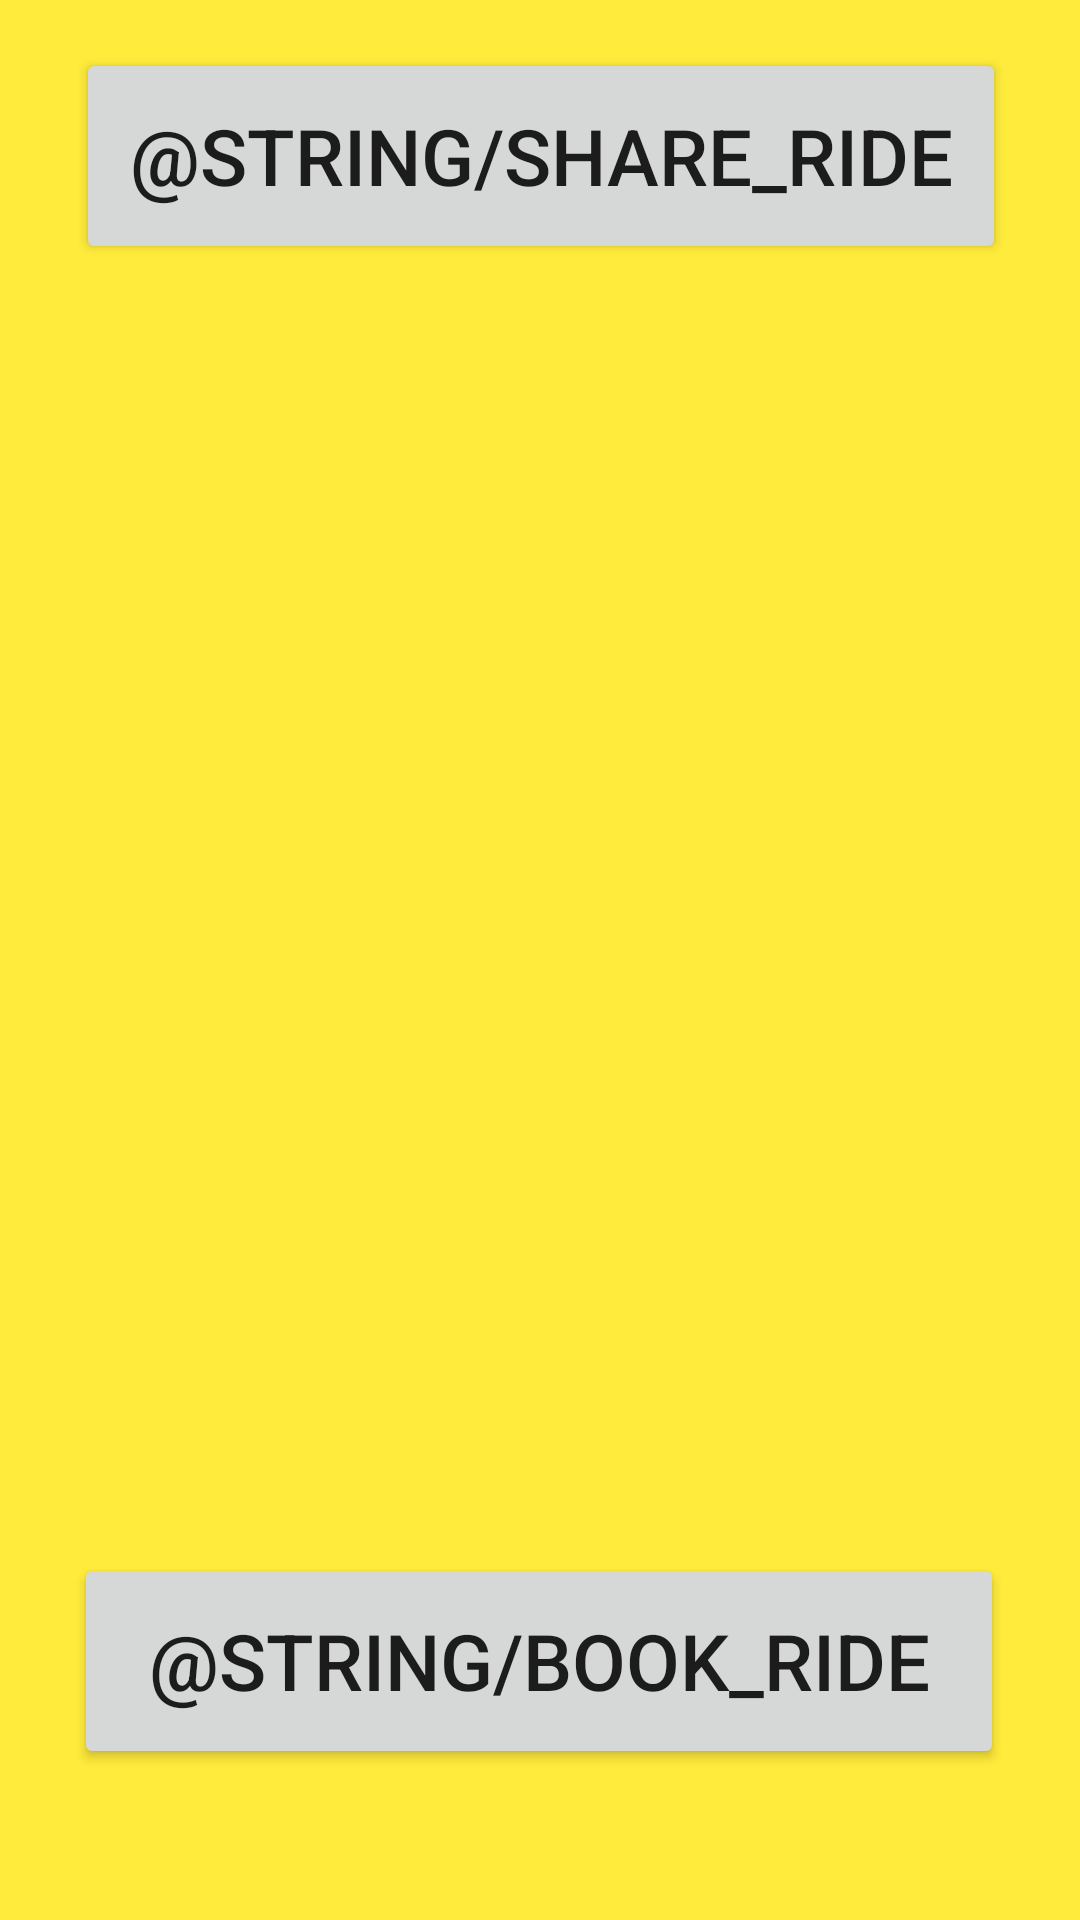

Reconstruct the res/layout file that produces this screen, plus the resources it refers to.
<!-- AndroidManifest.xml: application theme Theme.RideSharing -->
<!-- res/layout/activity_fair.xml -->
<?xml version="1.0" encoding="utf-8"?>
<androidx.constraintlayout.widget.ConstraintLayout
    xmlns:android="http://schemas.android.com/apk/res/android"
    xmlns:app="http://schemas.android.com/apk/res-auto"
    xmlns:tools="http://schemas.android.com/tools"
    android:layout_width="match_parent"
    android:layout_height="match_parent"
    android:background="#EFE26D"
    android:backgroundTint="#FFEB3B"
    android:gravity="center"
    android:orientation="vertical"
    android:padding="16dp">

    <Button
        android:id="@+id/BookRide"
        android:layout_width="310dp"
        android:layout_height="72dp"
        android:layout_alignParentTop="true"
        android:layout_alignParentBottom="true"
        android:layout_marginStart="12dp"
        android:layout_marginEnd="12dp"
        android:text="@string/book_ride"
        android:textSize="26sp"
        app:layout_constraintBottom_toBottomOf="parent"
        app:layout_constraintEnd_toEndOf="parent"
        app:layout_constraintHorizontal_bias="0.603"
        app:layout_constraintStart_toStartOf="parent"
        app:layout_constraintTop_toTopOf="parent"
        app:layout_constraintVertical_bias="0.936" />

    <TextView
        android:id="@+id/distance_textview"
        android:layout_width="264dp"
        android:layout_height="55dp"
        android:layout_alignParentStart="true"
        android:layout_alignParentEnd="true"
        android:layout_alignParentBottom="true"
        android:layout_marginStart="44dp"
        android:layout_marginEnd="44dp"
        android:layout_marginBottom="30dp"
        android:textAlignment="center"
        android:textSize="25sp"
        android:textStyle="bold"
        app:layout_constraintBottom_toTopOf="@+id/fare_textview"
        app:layout_constraintEnd_toEndOf="parent"
        app:layout_constraintStart_toStartOf="parent"
        tools:text="Distance: 10 km" />

    <TextView
        android:id="@+id/fare_textview"
        android:layout_width="220dp"
        android:layout_height="51dp"
        android:layout_alignParentStart="true"
        android:layout_alignParentEnd="true"
        android:layout_alignParentBottom="true"
        android:layout_marginStart="44dp"
        android:layout_marginEnd="44dp"
        android:layout_marginBottom="400dp"
        android:textAlignment="center"
        android:textSize="24sp"
        android:textStyle="bold"
        app:layout_constraintBottom_toBottomOf="parent"
        app:layout_constraintEnd_toEndOf="parent"
        app:layout_constraintHorizontal_bias="0.497"
        app:layout_constraintStart_toStartOf="parent"
        tools:text="Fare: 20.00" />

    <Button
        android:id="@+id/ShareRide"
        android:layout_width="310dp"
        android:layout_height="72dp"
        android:layout_alignParentTop="true"
        android:layout_alignParentBottom="true"
        android:layout_marginStart="12dp"
        android:layout_marginEnd="12dp"
        android:text="@string/share_ride"
        android:textSize="26sp"
        app:layout_constraintBottom_toBottomOf="parent"
        app:layout_constraintEnd_toEndOf="parent"
        app:layout_constraintHorizontal_bias="0.495"
        app:layout_constraintStart_toStartOf="parent"
        app:layout_constraintTop_toTopOf="parent"
        app:layout_constraintVertical_bias="0.0" />

</androidx.constraintlayout.widget.ConstraintLayout>
<!-- resources referenced by this layout -->
<resources>
  <style name="Theme.RideSharing" parent="Theme.MaterialComponents.DayNight.NoActionBar">
          
          <item name="colorPrimary">#454545</item>
          <item name="colorPrimaryVariant">#EFE1E1</item>
          <item name="colorOnPrimary">@color/white</item>
          
          <item name="colorSecondary">@color/teal_200</item>
          <item name="colorSecondaryVariant">@color/teal_700</item>
          <item name="colorOnSecondary">@color/black</item>
          
          <item name="android:statusBarColor">?attr/colorPrimaryVariant</item>
          
      </style>
  <!-- not gathered from this repository: default colours our renderer supplied (Android Studio template values) -->
  <color name="teal_200">#FF03DAC5</color>
  <color name="teal_700">#FF018786</color>
  <color name="black">#FF000000</color>
  <color name="white">#FFFFFFFF</color>
</resources>
